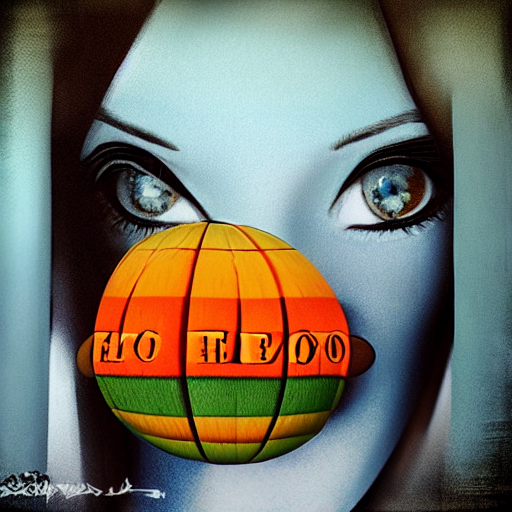
Generation parameters embedded in this image by AUTOMATIC1111 Stable Diffusion web UI or a fork of it (Forge, ...) (PNG 'parameters' text chunk):
Hello
Steps: 10, Sampler: DPM++ 2M, Schedule type: Karras, CFG scale: 7.0, Seed: 178300878, Size: 512x512, Model hash: 6ce0161689, Model: v1-5-pruned-emaonly, ControlNet 0: "Module: scribble_pidinet, Model: control_v11p_sd15_scribble, Weight: 1.0, Resize Mode: Crop and Resize, Processor Res: 64, Threshold A: 0.5, Threshold B: 0.5, Guidance Start: 0.0, Guidance End: 1.0, Pixel Perfect: True, Control Mode: ControlNet is more important", Version: v1.9.4